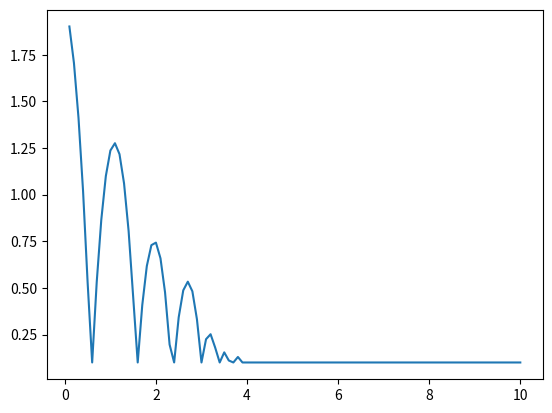

Reproduce this figure in Python.
GRAVITY = -9.8
BALL_RADIUS = 0.1

import matplotlib.pyplot as plt

class Ball:
    def __init__(self, height, speed=0.0):
        self.height = height
        self.speed = speed

    def step(self, dt):
        self.speed += dt * GRAVITY
        self.height += dt * self.speed

        if self.height <= BALL_RADIUS:
            self.height = BALL_RADIUS
            self.speed *= -0.9

class World:
    def __init__(self):
        self.balls = [Ball(2)]
        self.time = 0.0

    def step(self, dt):
        for ball in self.balls:
            ball.step(dt)
        self.time += dt

    def get_state(self):
        return (self.time, self.balls[0].height)

def simulate():
    world = World()
    dt = 0.1

    states = []
    for i in range(100):
        world.step(dt)
        states.append(world.get_state())

    return states

states = simulate()
times, heights = zip(*states)
plt.plot(times, heights)
plt.show()
